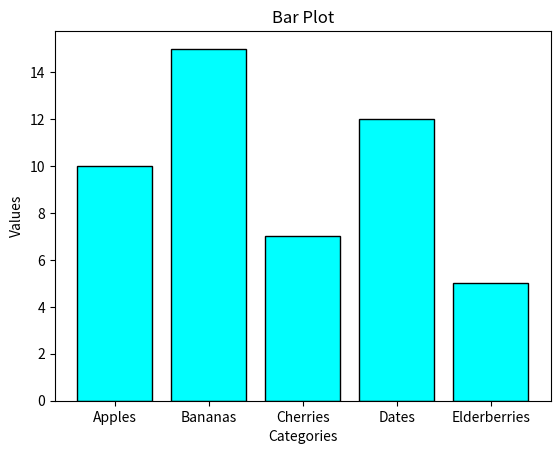

The matplotlib source for this figure:
# [redacted]
import matplotlib.pyplot as plt

# Exercise 3: Bar Plot
categories = ['Apples', 'Bananas', 'Cherries', 'Dates', 'Elderberries']
values = [10, 15, 7, 12, 5]

# Plot a bar chart using the data.
# -Add labels for the x-axis and y-axis.
# -Add a title to the plot.
plt.figure("Exercise 3: Bar Plot")
plt.bar(categories,values,color="cyan", edgecolor="black")
plt.xlabel("Categories")
plt.ylabel("Values")
plt.title("Bar Plot")
plt.show()
